Run: headless pygame with SDL's dummy video driver; simulated clock (each Clock.tick advances the game by its frame time, no real sleeping); random seed 0; keys injected as events and as key.get_pressed() state; mouse plan: one left click at the window centre at the start of phase 2, then a move to the lower-right quarter at the start of phase 3.
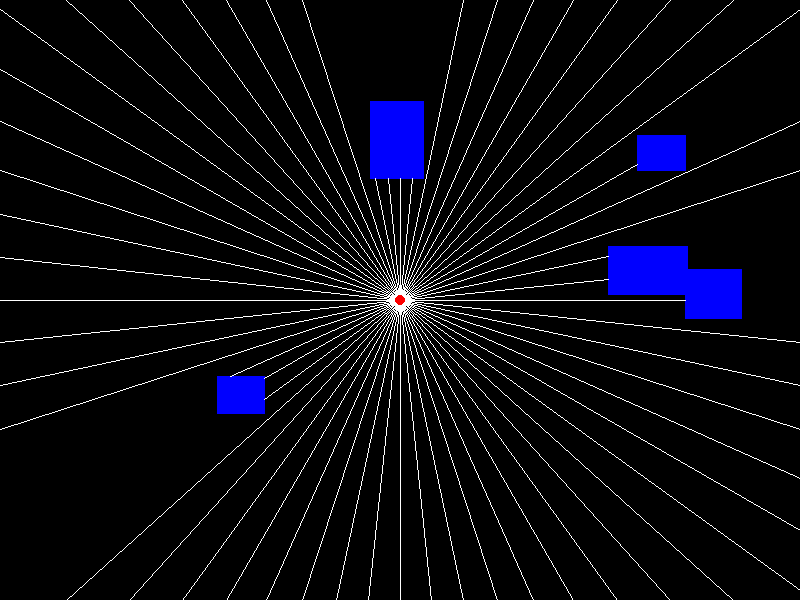
Frame 1 of 4 · flips 1–60 · no input
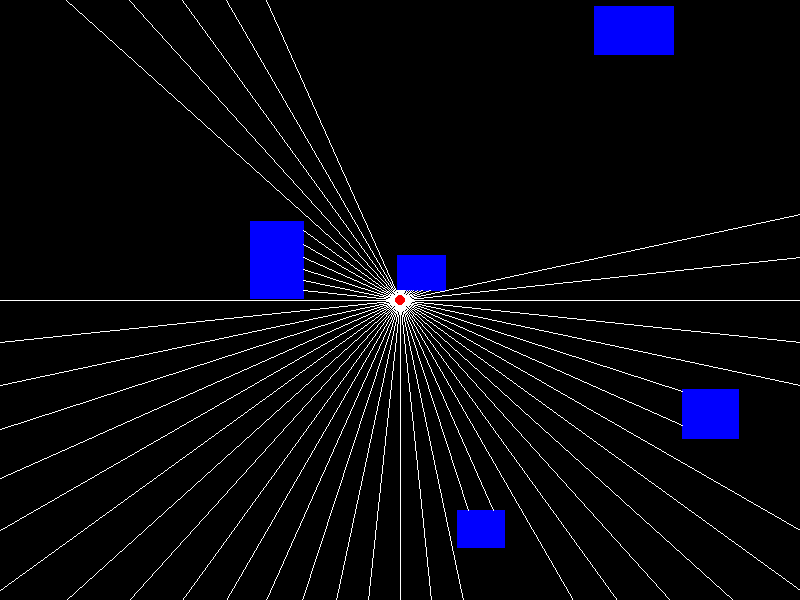
Frame 2 of 4 · flips 61–180 · clicked the window centre · tapped SPACE, RETURN · held RIGHT (→), D
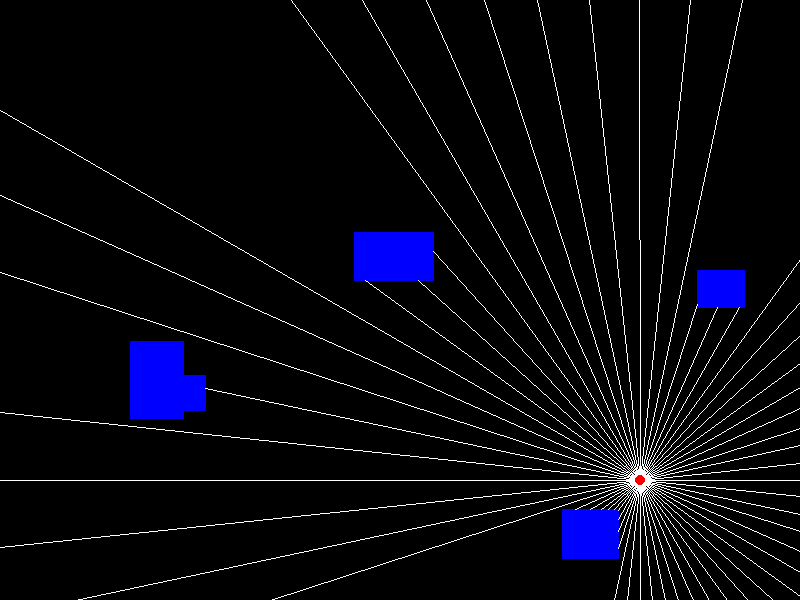
Frame 3 of 4 · flips 181–300 · moved the mouse to the lower-right quarter · held DOWN (↓), S
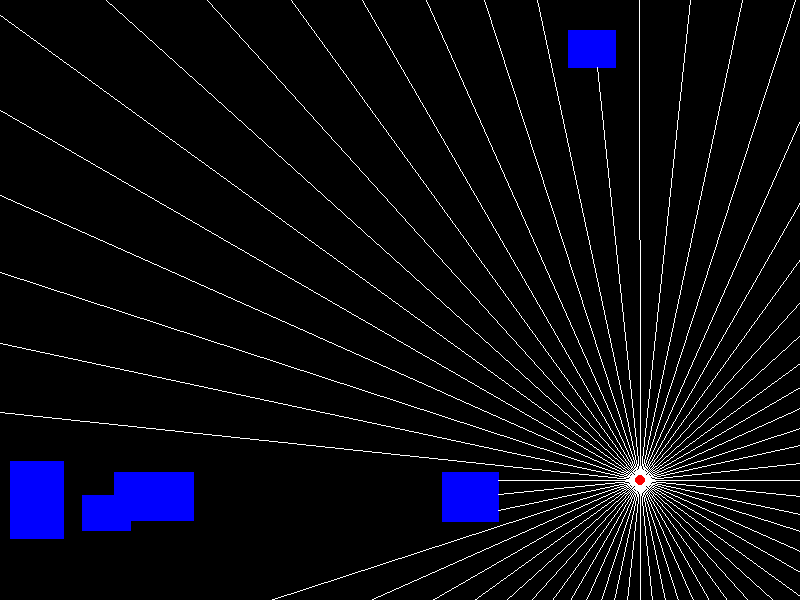
Frame 4 of 4 · flips 301–420 · held LEFT (←), A, UP (↑), W

The pygame program that drew these frames:

import pygame
import sys
import math
import random # To initialize obstacles randomly

# Initialize Pygame
pygame.init()

# --- Constants ---
# Screen dimensions
WIDTH = 800
HEIGHT = 600

# Colors
WHITE = (255, 255, 255)
BLACK = (0, 0, 0)
RED = (255, 0, 0) # Color for the marker
BLUE = (0, 0, 255) # Color for obstacles

# Scale factor (less relevant now, positioning is mainly in screen coordinates)
# SCALE = 20

# Number of radial lines to draw
NUM_RADIAL_LINES = 60 # Increased for better visual effect

# Small value to avoid division by zero or floating point issues
EPSILON = 1e-9

# --- Screen Setup ---
screen = pygame.display.set_mode((WIDTH, HEIGHT))
pygame.display.set_caption("Raycasting with Moving Obstacles") # Updated window title

# --- Obstacle Class ---
class Obstacle:
    """Represents a rectangular obstacle that moves and blocks rays."""
    def __init__(self, x, y, width, height, dx, dy):
        """
        Initializes an obstacle.
        Args:
            x (int): Initial top-left x-coordinate.
            y (int): Initial top-left y-coordinate.
            width (int): Width of the obstacle.
            height (int): Height of the obstacle.
            dx (float): Horizontal velocity (pixels per frame).
            dy (float): Vertical velocity (pixels per frame).
        """
        self.rect = pygame.Rect(x, y, width, height)
        self.dx = dx
        self.dy = dy
        self.color = BLUE

    def move(self):
        """Moves the obstacle and makes it bounce off screen edges."""
        self.rect.x += self.dx
        self.rect.y += self.dy

        # Bounce off vertical walls
        if self.rect.left < 0:
            self.rect.left = 0
            self.dx *= -1
        elif self.rect.right > WIDTH:
            self.rect.right = WIDTH
            self.dx *= -1

        # Bounce off horizontal walls
        if self.rect.top < 0:
            self.rect.top = 0
            self.dy *= -1
        elif self.rect.bottom > HEIGHT:
            self.rect.bottom = HEIGHT
            self.dy *= -1

    def draw(self, surface):
        """Draws the obstacle on the given surface."""
        pygame.draw.rect(surface, self.color, self.rect)


# --- Helper Functions ---

# logical_to_screen and screen_to_logical are less critical now as we mainly
# work in screen coordinates for raycasting, but keep them if needed elsewhere.
# def logical_to_screen(logical_x, logical_y): ...
# def screen_to_logical(screen_x, screen_y): ...


def cast_rays_with_obstacles(surface, center_pos_screen, num_lines, obstacles):
    """
    Casts rays outwards from a central point, stopping them at screen boundaries
    or the first obstacle they hit.
    Args:
        surface (pygame.Surface): The Pygame surface to draw on.
        center_pos_screen (tuple): The (x, y) screen coordinates for the ray origin.
        num_lines (int): How many rays to cast, evenly spaced around 360 degrees.
        obstacles (list): A list of Obstacle objects.
    """
    if num_lines <= 0: return
    angle_step_degrees = 360.0 / num_lines # Use float for precision
    center_x, center_y = center_pos_screen

    for i in range(num_lines):
        current_angle_degrees = i * angle_step_degrees
        angle_radians = math.radians(current_angle_degrees)

        # Direction vector (normalized)
        dx = math.cos(angle_radians)
        dy = math.sin(angle_radians)

        # --- Find the closest intersection point ---
        min_dist_sq = float('inf') # Use squared distance for comparison efficiency
        closest_point = None

        # 1. Check intersection with screen boundaries (walls)
        # Calculate distance 't' to each wall based on direction
        t_vals = []
        # Left Wall (x = 0)
        if abs(dx) > EPSILON and dx < 0: t = (0 - center_x) / dx; t_vals.append(t)
        # Right Wall (x = WIDTH)
        if abs(dx) > EPSILON and dx > 0: t = (WIDTH - center_x) / dx; t_vals.append(t)
        # Top Wall (y = 0)
        if abs(dy) > EPSILON and dy < 0: t = (0 - center_y) / dy; t_vals.append(t)
        # Bottom Wall (y = HEIGHT)
        if abs(dy) > EPSILON and dy > 0: t = (HEIGHT - center_y) / dy; t_vals.append(t)

        # Find the smallest positive distance 't' to a wall
        min_t_wall = float('inf')
        for t in t_vals:
            if t > EPSILON: # Check for positive distance
                min_t_wall = min(min_t_wall, t)

        # If a wall intersection was found, calculate the point and its squared distance
        if min_t_wall != float('inf'):
            wall_intersect_x = center_x + dx * min_t_wall
            wall_intersect_y = center_y + dy * min_t_wall
            dist_sq = (wall_intersect_x - center_x)**2 + (wall_intersect_y - center_y)**2
            if dist_sq < min_dist_sq:
                min_dist_sq = dist_sq
                closest_point = (wall_intersect_x, wall_intersect_y)


        # 2. Check intersection with each obstacle
        # Define a very long line segment starting from the center in the ray direction
        # Length needs to be longer than screen diagonal to ensure it crosses any potential obstacle
        max_ray_length = math.hypot(WIDTH, HEIGHT) * 1.1 # A bit longer than diagonal
        far_x = center_x + dx * max_ray_length
        far_y = center_y + dy * max_ray_length
        ray_segment = (center_pos_screen, (far_x, far_y))

        for obs in obstacles:
            # pygame.Rect.clipline returns the portion of the line inside the rect
            # returns () if no intersection
            clipped_line = obs.rect.clipline(ray_segment)

            if clipped_line: # If the ray intersects this obstacle
                # clipped_line gives (entry_point, exit_point) relative to the rect
                entry_point = clipped_line[0] # The first point where the ray hits the obstacle

                # Calculate squared distance from center to this entry point
                dist_sq = (entry_point[0] - center_x)**2 + (entry_point[1] - center_y)**2

                # If this intersection is closer than the current closest point (wall or other obstacle)
                if dist_sq < min_dist_sq:
                    min_dist_sq = dist_sq
                    closest_point = entry_point # Update the closest point

        # --- Draw the ray ---
        if closest_point:
            # Draw line from center to the closest intersection point found
            pygame.draw.line(surface, WHITE, center_pos_screen, (int(closest_point[0]), int(closest_point[1])), 1)
        # else: # Should not happen if walls are checked correctly unless center is outside screen
            # pass


# --- Create Obstacles ---
obstacles = []
num_obstacles = 5
for _ in range(num_obstacles):
    # Random initial position, size, and velocity
    w = random.randint(30, 80)
    h = random.randint(30, 80)
    x = random.randint(0, WIDTH - w)
    y = random.randint(0, HEIGHT - h)
    # Ensure obstacles don't start exactly on top of each other (simple check)
    # (More robust check would involve checking overlap with existing obstacles)
    vel_x = random.choice([-2, -1.5, -1, 1, 1.5, 2]) * random.uniform(0.8, 1.2)
    vel_y = random.choice([-2, -1.5, -1, 1, 1.5, 2]) * random.uniform(0.8, 1.2)
    obstacles.append(Obstacle(x, y, w, h, vel_x, vel_y))


# --- Main Game Loop ---
running = True
# Use screen coordinates directly for the marker now
marker_pos_screen = (WIDTH // 2, HEIGHT // 2) # Start marker at screen center

clock = pygame.time.Clock()

while running:
    # --- Event Handling ---
    for event in pygame.event.get():
        if event.type == pygame.QUIT:
            running = False
        if event.type == pygame.MOUSEMOTION:
            # Update marker position directly from mouse screen coordinates
            marker_pos_screen = event.pos

    # --- Game Logic ---
    # Move all obstacles
    for obs in obstacles:
        obs.move()

    # --- Drawing ---
    # Fill the background
    screen.fill(BLACK)

    # Ensure marker position is clamped within screen bounds
    # This is crucial because ray casting starts *from* this point.
    clamped_marker_x = max(0, min(WIDTH, marker_pos_screen[0]))
    clamped_marker_y = max(0, min(HEIGHT, marker_pos_screen[1]))
    clamped_marker_pos = (clamped_marker_x, clamped_marker_y)

    # 1. Draw the obstacles
    for obs in obstacles:
        obs.draw(screen)

    # 2. Cast rays from the clamped marker position
    cast_rays_with_obstacles(screen, clamped_marker_pos, NUM_RADIAL_LINES, obstacles)

    # 3. Draw the marker (ray source) on top
    pygame.draw.circle(screen, RED, clamped_marker_pos, 5)

    # --- Update Display ---
    pygame.display.flip()

    # --- Frame Rate Control ---
    clock.tick(60) # Limit frame rate to 60 FPS

# --- Cleanup ---
pygame.quit()
sys.exit()
